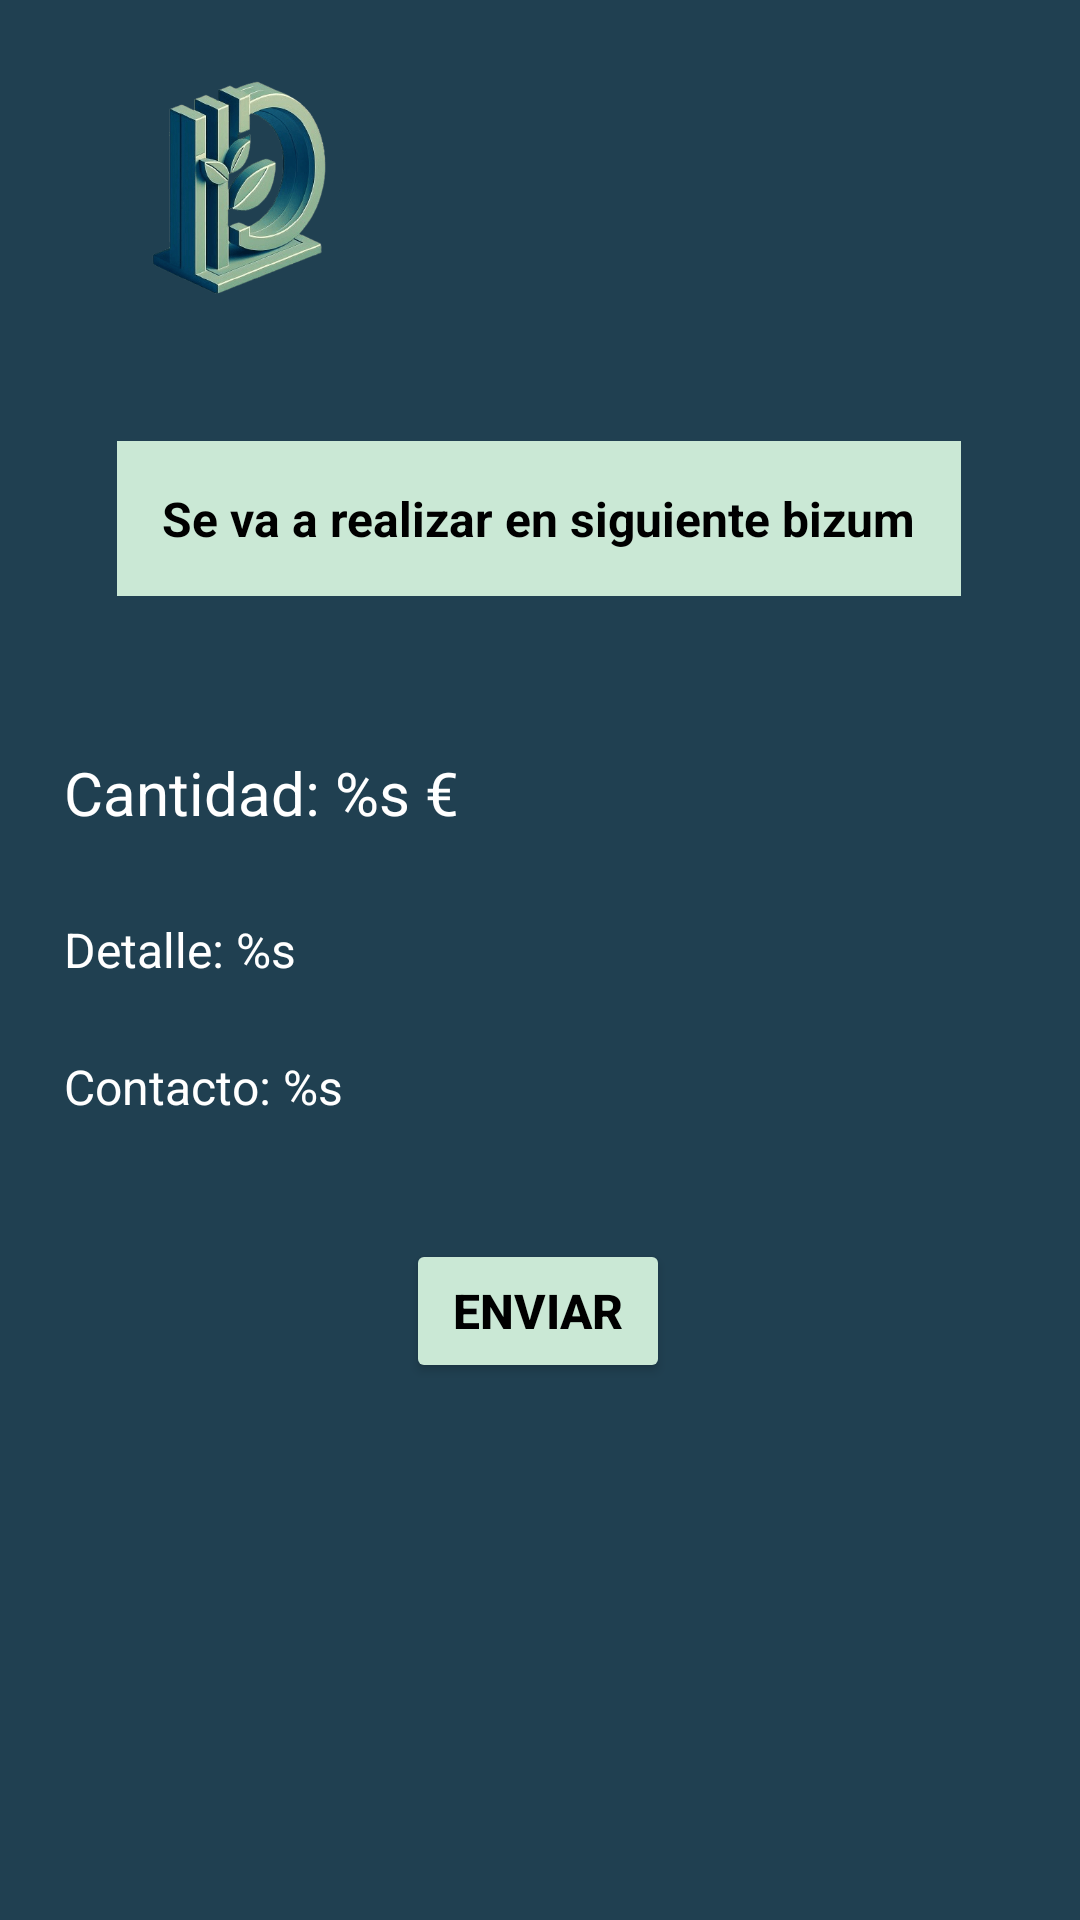

Write the Android layout XML for this screen, with the resource values it uses.
<!-- AndroidManifest.xml: application theme Theme.DicaroBank -->
<!-- res/layout/fragment_bizum_details.xml -->
<?xml version="1.0" encoding="utf-8"?>
<androidx.constraintlayout.widget.ConstraintLayout xmlns:android="http://schemas.android.com/apk/res/android"
    xmlns:app="http://schemas.android.com/apk/res-auto"
    xmlns:tools="http://schemas.android.com/tools"
    android:layout_width="match_parent"
    android:layout_height="match_parent"
    android:background="@color/blue_700"
    tools:context=".view.bizumService.BizumDetailsFragment">

    <ImageView
        android:id="@+id/logoBizumDetailFrag_img"
        android:layout_width="116dp"
        android:layout_height="123dp"
        android:contentDescription="@string/logo_dicaro_bank"
        android:src="@drawable/logo_dicaro_bank"
        app:layout_constraintEnd_toEndOf="parent"
        app:layout_constraintHorizontal_bias="0.088"
        app:layout_constraintStart_toStartOf="parent"
        app:layout_constraintTop_toTopOf="parent" />

    <TextView
        android:id="@+id/bizumInfo_tv"
        android:layout_width="wrap_content"
        android:layout_height="wrap_content"
        android:layout_marginStart="20dp"
        android:layout_marginTop="24dp"
        android:layout_marginEnd="20dp"
        android:background="@color/blue_200"
        android:padding="15dp"
        android:text="@string/bizumDetails_info_tv"
        android:textColor="@color/black"
        android:textSize="16sp"
        android:textStyle="bold"
        app:layout_constraintEnd_toEndOf="parent"
        app:layout_constraintHorizontal_bias="0.494"
        app:layout_constraintStart_toStartOf="parent"
        app:layout_constraintTop_toBottomOf="@+id/logoBizumDetailFrag_img" />

    <TextView
        android:id="@+id/bizumDetailAmount_tv"
        android:layout_width="wrap_content"
        android:layout_height="wrap_content"
        android:layout_marginTop="52dp"
        android:text="@string/bizumDetails_amount"
        android:textColor="@color/white"
        android:textSize="20sp"
        app:layout_constraintEnd_toEndOf="parent"
        app:layout_constraintHorizontal_bias="0.093"
        app:layout_constraintStart_toStartOf="parent"
        app:layout_constraintTop_toBottomOf="@+id/bizumInfo_tv" />

    <TextView
        android:id="@+id/bizumDetailMessage_tv"
        android:layout_width="wrap_content"
        android:layout_height="wrap_content"
        android:layout_marginTop="28dp"
        android:text="@string/bizumDetails_message"
        android:textColor="@color/white"
        android:textSize="16sp"
        app:layout_constraintEnd_toEndOf="@+id/bizumDetailAmount_tv"
        app:layout_constraintHorizontal_bias="0.0"
        app:layout_constraintStart_toStartOf="@+id/bizumDetailAmount_tv"
        app:layout_constraintTop_toBottomOf="@+id/bizumDetailAmount_tv" />

    <TextView
        android:id="@+id/bizumDetailContact_tv"
        android:layout_width="wrap_content"
        android:layout_height="wrap_content"
        android:layout_marginTop="24dp"
        android:text="@string/bizumDetails_contact"
        android:textColor="@color/white"
        android:textSize="16sp"
        app:layout_constraintEnd_toEndOf="@+id/bizumDetailMessage_tv"
        app:layout_constraintHorizontal_bias="0.0"
        app:layout_constraintStart_toStartOf="@+id/bizumDetailMessage_tv"
        app:layout_constraintTop_toBottomOf="@+id/bizumDetailMessage_tv" />

    <Button
        android:id="@+id/sendBizum_btn"
        android:layout_width="wrap_content"
        android:layout_height="wrap_content"
        android:layout_marginTop="40dp"
        android:backgroundTint="@color/blue_200"
        android:text="@string/bizumDetails_send"
        android:textColor="@color/black"
        android:textSize="16sp"
        android:textStyle="bold"
        app:layout_constraintEnd_toEndOf="parent"
        app:layout_constraintHorizontal_bias="0.498"
        app:layout_constraintStart_toStartOf="parent"
        app:layout_constraintTop_toBottomOf="@+id/bizumDetailContact_tv" />
</androidx.constraintlayout.widget.ConstraintLayout>
<!-- resources referenced by this layout -->
<resources>
  <color name="black">#FF000000</color>
  <color name="blue_200">#CAE8D5</color>
  <color name="blue_700">#204051</color>
  <color name="white">#FFFFFFFF</color>
  <!-- drawable logo_dicaro_bank: png bitmap (drawable-nodpi, 32899 bytes) -->
  <string name="bizumDetails_amount">Cantidad: %s €</string>
  <string name="bizumDetails_contact">Contacto: %s</string>
  <string name="bizumDetails_info_tv">Se va a realizar en siguiente bizum</string>
  <string name="bizumDetails_message">Detalle: %s</string>
  <string name="bizumDetails_send">Enviar</string>
  <string name="logo_dicaro_bank">Logo Dicaro Bank</string>
  <style name="Theme.DicaroBank" parent="Base.Theme.DicaroBank" />
  <style name="Base.Theme.DicaroBank" parent="Theme.Material3.DayNight.NoActionBar">
          
          <item name="colorPrimary">@color/blue_500</item>
          <item name="colorPrimaryVariant">@color/blue_700</item>
          <item name="colorOnPrimary">@color/white</item>
          
          <item name="colorSecondary">@color/blue_200</item>
          <item name="colorSecondaryVariant">@color/blue_300</item>
          <item name="colorOnSecondary">@color/black</item>
          <item name="colorSecondaryContainer">@color/blue_300</item>
          
          <item name="android:statusBarColor">@color/black</item>
      </style>
  <color name="blue_500">#3B6978</color>
  <color name="blue_300">#84A9AC</color>
</resources>
